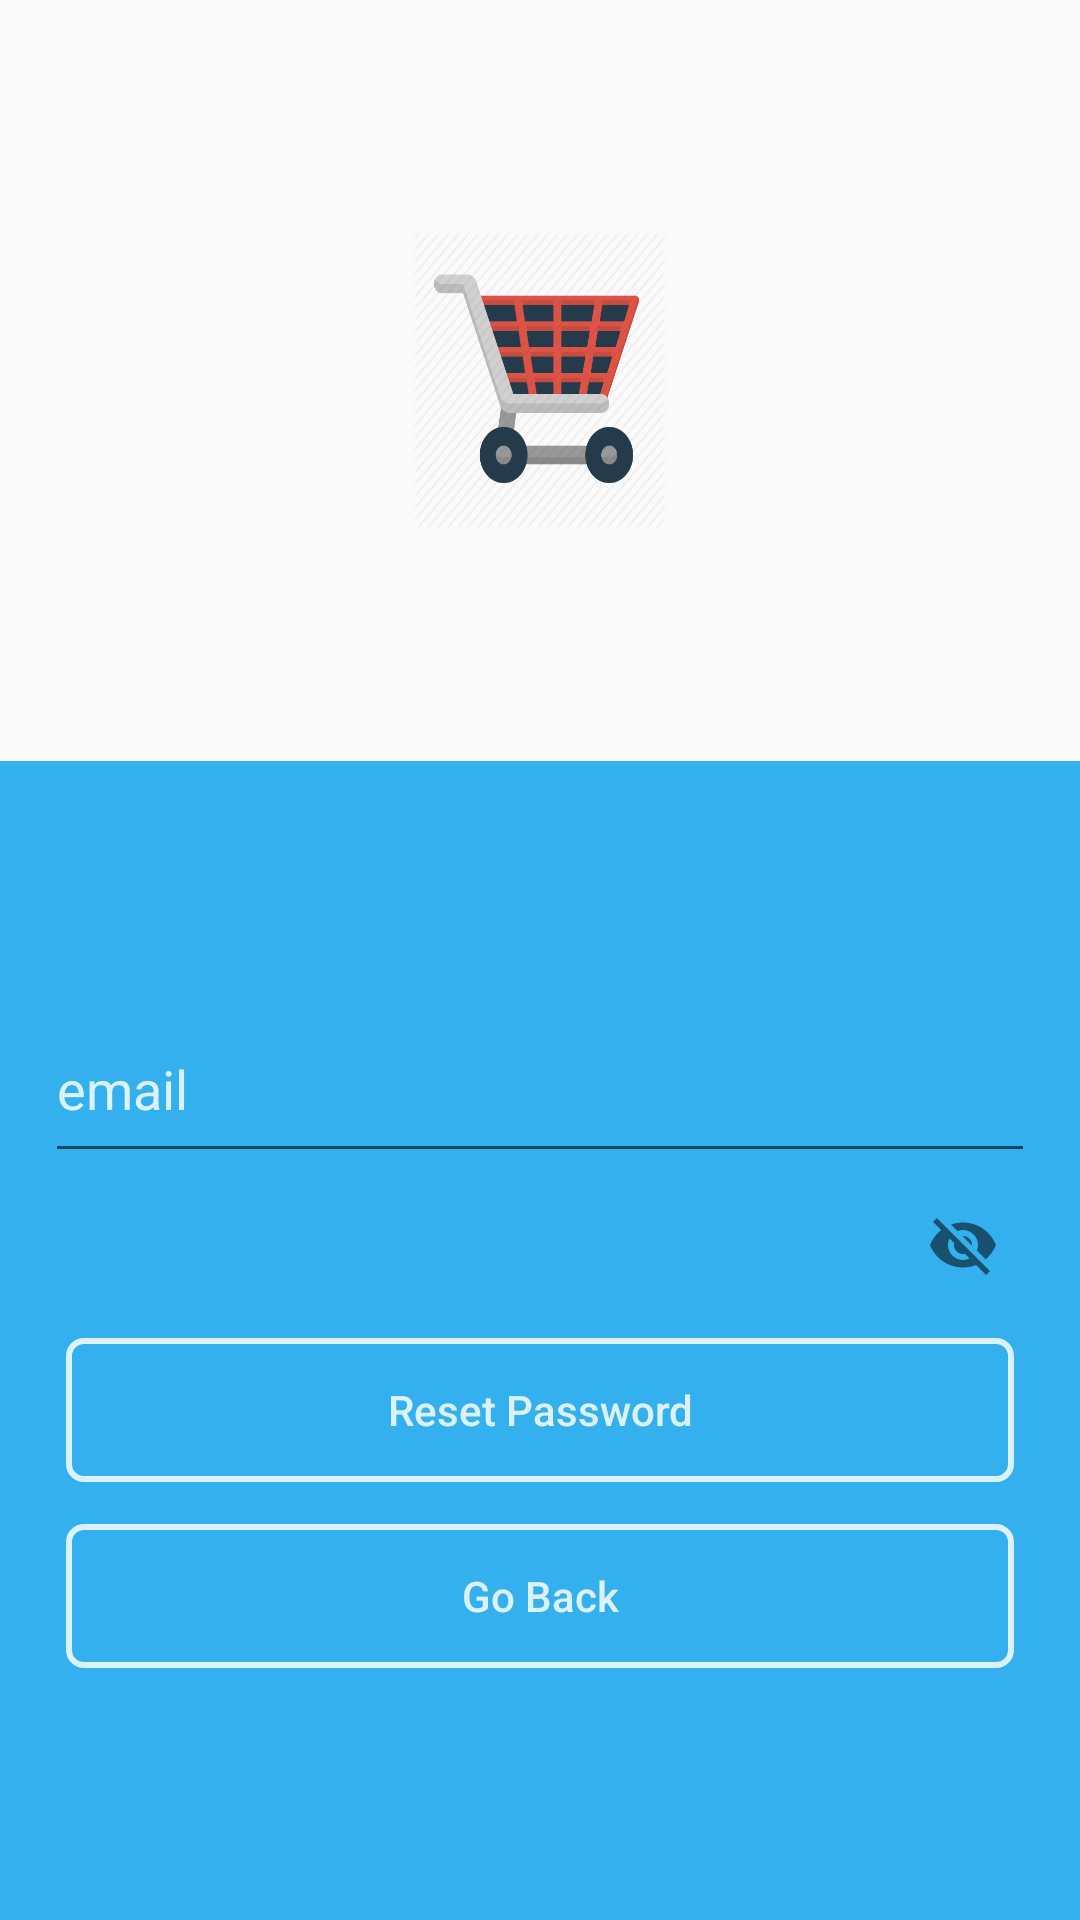

Here is an Android app screen rendered from its layout file. Give the layout XML and the strings, colors and styles it references.
<!-- AndroidManifest.xml: application theme AppTheme -->
<!-- res/layout/activity_reset_pass.xml -->
<?xml version="1.0" encoding="utf-8"?>
<LinearLayout xmlns:android="http://schemas.android.com/apk/res/android"
    xmlns:app="http://schemas.android.com/apk/res-auto"
    xmlns:tools="http://schemas.android.com/tools"
    android:layout_width="match_parent"
    android:layout_height="match_parent"
    android:orientation="vertical"
    tools:context=".ResetPassActivity">

    <RelativeLayout
        android:layout_width="match_parent"
        android:layout_height="wrap_content"
        android:layout_weight="1">

        <ImageView
            android:layout_width="85dp"
            android:layout_height="100dp"
            android:layout_centerHorizontal="true"
            android:layout_centerVertical="true"
            android:background="@drawable/app_logo"
            android:contentDescription="TODO" />

    </RelativeLayout>


    <RelativeLayout
        android:layout_width="match_parent"
        android:layout_height="wrap_content"
        android:layout_weight="1"
        android:background="@color/colorPrimary">

        <LinearLayout
            android:layout_width="match_parent"
            android:layout_height="wrap_content"
            android:layout_centerVertical="true"
            android:orientation="vertical"
            android:paddingLeft="15dp"
            android:paddingRight="15dp">


            <android.support.design.widget.TextInputLayout

                android:layout_width="match_parent"
                android:layout_height="wrap_content"
                android:fontFamily="sans-serif"
                android:textColorHint="@color/colorAccent2"
                android:focusable="true"
                android:focusableInTouchMode="true">

                <android.support.design.widget.TextInputEditText
                    android:id="@+id/editTextEmail"
                    android:layout_width="match_parent"
                    android:layout_height="wrap_content"
                    android:autofillHints=""
                    android:hint="@string/email"
                    android:inputType="textEmailAddress"
                    android:paddingBottom="15dp" />

            </android.support.design.widget.TextInputLayout>

            <android.support.design.widget.TextInputLayout

                android:layout_width="match_parent"
                android:layout_height="wrap_content"
                android:fontFamily="sans-serif"
                android:textColorHint="@color/colorAccent2"
                app:passwordToggleEnabled="true">



            </android.support.design.widget.TextInputLayout>

            <Button
                android:id="@+id/buttonReset"
                android:layout_width="match_parent"
                android:layout_height="wrap_content"
                android:layout_gravity="center"
                android:layout_margin="7dp"
                android:background="@drawable/rounded_button_transparent"
                android:elevation="4dp"
                android:text="@string/reset_pass"
                android:textAllCaps="false"
                android:textColor="@color/colorAccent2" />


            <Button
                android:id="@+id/textViewBack"
                android:layout_width="match_parent"
                android:layout_height="wrap_content"
                android:layout_gravity="center"
                android:layout_margin="7dp"
                android:background="@drawable/rounded_button_transparent"
                android:elevation="4dp"
                android:text="@string/go_back"
                android:textAllCaps="false"
                android:textColor="@color/colorAccent2" />




        </LinearLayout>

        <ProgressBar
            android:id="@+id/progressbar"
            android:layout_width="wrap_content"
            android:layout_height="wrap_content"
            android:layout_centerHorizontal="true"
            android:layout_centerVertical="true"
            android:visibility="gone" />
    </RelativeLayout>


</LinearLayout>
<!-- resources referenced by this layout -->
<resources>
  <color name="colorAccent2">#dbf2fa</color>
  <color name="colorPrimary">#33b0ed</color>
  <!-- drawable app_logo: png bitmap (drawable, 27651 bytes) -->
  <!-- drawable rounded_button_transparent (drawable) -->
  <?xml version="1.0" encoding="utf-8"?>
  <shape xmlns:android="http://schemas.android.com/apk/res/android"
      android:shape="rectangle">
  
      <corners android:radius="5dp" />
  
      <stroke
          android:width="2dp"
          android:color="@color/colorAccent2" />
  </shape>
  <string name="email">email</string>
  <string name="go_back">Go Back</string>
  <string name="reset_pass">Reset Password</string>
  <style name="AppTheme" parent="Theme.AppCompat.Light.NoActionBar">
          
          <item name="colorPrimary">@color/colorPrimary</item>
          <item name="colorPrimaryDark">@color/colorPrimaryDark</item>
          <item name="colorAccent">@color/colorAccent</item>
  
      </style>
  <color name="colorPrimaryDark">#138dc8</color>
  <color name="colorAccent">#138dc8</color>
</resources>
